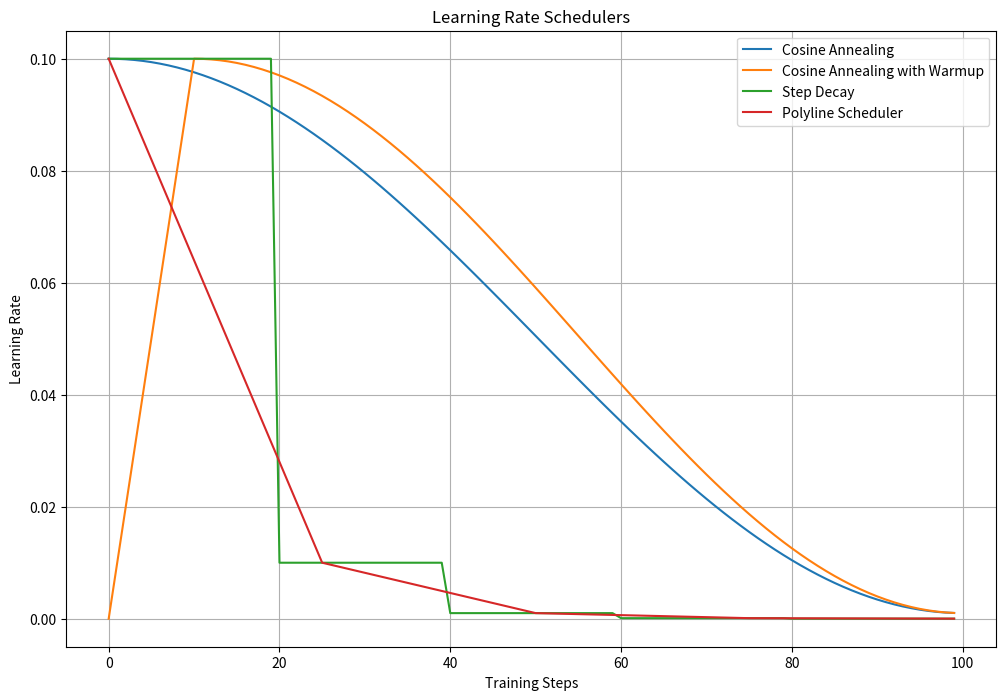

The matplotlib source for this figure:
import numpy as np
import matplotlib.pyplot as plt

# 定义总训练步数
total_steps = 100

# 定义初始学习率和最小学习率
initial_lr = 0.1
min_lr = 0.001

# 定义不同的调度器参数
cosine_params = {
    'T_max': total_steps,
    'eta_min': min_lr,
    'initial_lr': initial_lr
}

cosine_warmup_params = {
    'T_warmup': 10,
    'T_max': total_steps,
    'eta_min': min_lr,
    'initial_lr': initial_lr
}

step_params = {
    'step_size': 20,
    'gamma': 0.1,
    'initial_lr': initial_lr
}

polyline_params = {
    'milestones': [0, 25, 50, 75, 100],
    'values': [0.1, 0.01, 0.001, 0.0001, 0.00001]
}

# 定义学习率调度器函数
def cosine_annealing(step, T_max, eta_min, initial_lr):
    return eta_min + (initial_lr - eta_min) * (1 + np.cos(np.pi * step / T_max)) / 2

def cosine_annealing_with_warmup(step, T_warmup, T_max, eta_min, initial_lr):
    if step < T_warmup:
        return initial_lr * (step / T_warmup)
    else:
        return eta_min + (initial_lr - eta_min) * (1 + np.cos(np.pi * (step - T_warmup) / (T_max - T_warmup))) / 2

def step_decay(step, step_size, gamma, initial_lr):
    return initial_lr * (gamma ** (step // step_size))

def polyline_scheduler(step, milestones, values):
    for i in range(len(milestones) - 1):
        if milestones[i] <= step < milestones[i + 1]:
            t = (step - milestones[i]) / (milestones[i + 1] - milestones[i])
            return values[i] + t * (values[i + 1] - values[i])
    return values[-1]

# 计算学习率
steps = np.arange(total_steps)
lrs_cosine = [cosine_annealing(s, **cosine_params) for s in steps]
lrs_cosine_warmup = [cosine_annealing_with_warmup(s, **cosine_warmup_params) for s in steps]
lrs_step = [step_decay(s, **step_params) for s in steps]
lrs_polyline = [polyline_scheduler(s, **polyline_params) for s in steps]

# 绘制学习率曲线
plt.figure(figsize=(12, 8))

plt.plot(steps, lrs_cosine, label='Cosine Annealing')
plt.plot(steps, lrs_cosine_warmup, label='Cosine Annealing with Warmup')
plt.plot(steps, lrs_step, label='Step Decay')
plt.plot(steps, lrs_polyline, label='Polyline Scheduler')

plt.xlabel('Training Steps')
plt.ylabel('Learning Rate')
plt.title('Learning Rate Schedulers')
plt.legend()
plt.grid(True)
plt.show()